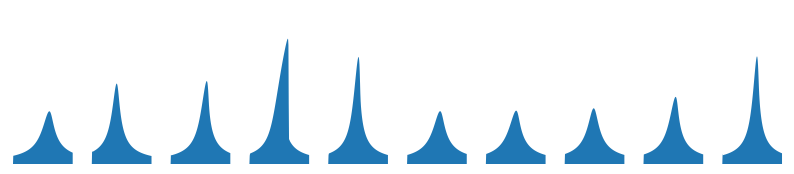

Here is the Python script that generated this plot:
import numpy as np
from scipy.integrate import odeint
import matplotlib.pyplot as plt
import time

def duffing_rhs_real(Y, t, omega_start, domega_dt, gamma, epsilon, force, omega0):
    # Y = [Re(z), Im(z)]
    z = Y[0] + 1j * Y[1]
    d_omega = omega0 - (omega_start + domega_dt * t)
    dz = (-1j * d_omega - 0.5 * gamma) * z \
         -1j * epsilon * np.abs(z)**2 * z \
         +1j * force
    return [dz.real, dz.imag]

def solve_duffing_scipy(z0, omega0, gamma, epsilon, force,
                        omega_start, omega_stop, t_end, n_steps):
    ts = np.linspace(0.0, t_end, n_steps)
    domega_dt = (omega_stop - omega_start) / t_end
    omegas = omega_start + domega_dt * ts
    Y0 = [z0.real, z0.imag]
    sol = odeint(duffing_rhs_real, Y0, ts,
                 args=(omega_start, domega_dt, gamma, epsilon, force, omega0))
    z_ts = sol[:,0] + 1j * sol[:,1]
    return z_ts, omegas

def duffing_produce_training_batch_scipy(key, batchsize, ranges,
                                         num_frequency_bins,
                                         force=1.0, omega_start=-4.0,
                                         omega_stop=4.0,
                                         t_end=1000.0, n_steps=400):
    # draw random parameters
    rng = np.random.RandomState(key)
    params = [rng.uniform(low, high, size=batchsize)
              for (low, high) in ranges]
    omega0s, gammas, epsilons = params
    # prepare output arrays
    x = np.zeros((batchsize, num_frequency_bins))
    for i in range(batchsize):
        z_ts, omegas = solve_duffing_scipy(
            0.0+0.0j,
            omega0s[i], gammas[i], epsilons[i], force,
            omega_start, omega_stop, t_end, n_steps
        )
        amp = np.abs(z_ts)
        # resample onto desired frequency bins
        freq_bins = np.linspace(omega_start, omega_stop, num_frequency_bins)
        x[i] = np.interp(freq_bins, omegas, amp)
    y_target = np.vstack([omega0s, gammas, epsilons]).T
    return x, y_target

# Example usage
if __name__ == "__main__":
    key = 44
    batchsize = 10
    npixels = 200
    ranges = [[-1., 1.], [0.5, 1.5], [0.0, 0.15]]

    start = time.time()
    x, y = duffing_produce_training_batch_scipy(
        key, batchsize, ranges, npixels
    )
    elapsed = time.time() - start
    print(f"Elapsed: {elapsed:.3f}s")

    freq = np.linspace(-4, 4, npixels)
    fig, axes = plt.subplots(1, batchsize, figsize=(10,2), sharey=True)
    for idx, ax in enumerate(axes):
        ax.fill_between(freq, 0, x[idx])
        ax.set_ylim(0, 4)
        ax.axis('off')
    plt.show()
